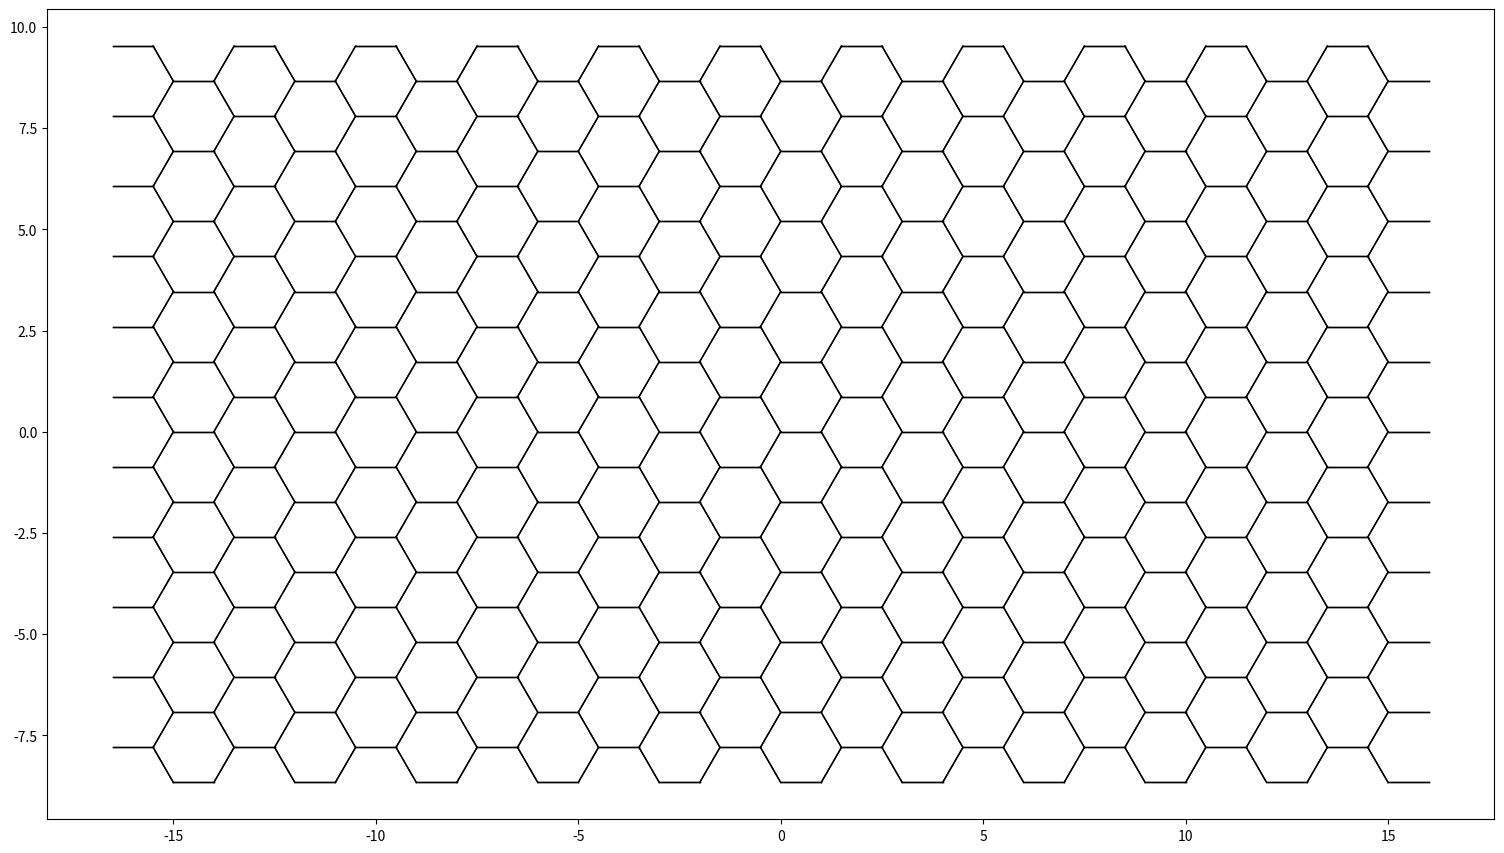

Here is the Python script that generated this plot:
"""
This code is supported by the website: https://www.guanjihuan.com
The newest version of this code is on the web page: https://www.guanjihuan.com/archives/10909
"""

import numpy as np


def main():
    x_array = np.arange(-5, 5.1)
    y_array = np.arange(-5, 5.1)
    coordinates = []
    for x in x_array:
        for y in y_array:
            coordinates.append([0+x*3, 0+y*np.sqrt(3)])
            coordinates.append([1+x*3, 0+y*np.sqrt(3)])
            coordinates.append([-1/2+x*3, np.sqrt(3)/2+y*np.sqrt(3)])
            coordinates.append([-3/2+x*3, np.sqrt(3)/2+y*np.sqrt(3)])
    plot_dots(coordinates)


def plot_dots(coordinates):
    import matplotlib.pyplot as plt
    x_range = max(np.array(coordinates)[:, 0])-min(np.array(coordinates)[:, 0])
    y_range = max(np.array(coordinates)[:, 1])-min(np.array(coordinates)[:, 1])
    fig, ax = plt.subplots(figsize=(9*x_range/y_range,9))
    plt.subplots_adjust(left=0.05, bottom=0.05, right=0.95, top=0.95)
    # plt.axis('off')
    for i1 in range(len(coordinates)):
        for i2 in range(len(coordinates)):
            if np.sqrt((coordinates[i1][0] - coordinates[i2][0])**2+(coordinates[i1][1] - coordinates[i2][1])**2) < 1.1:
                ax.plot([coordinates[i1][0], coordinates[i2][0]], [coordinates[i1][1], coordinates[i2][1]], '-k', linewidth=1)
    # for i in range(len(coordinates)):
        # ax.plot(coordinates[i][0], coordinates[i][1], 'ro', markersize=8)
    # plt.savefig('graphene.eps') 
    plt.show()


if __name__ == '__main__':
    main()